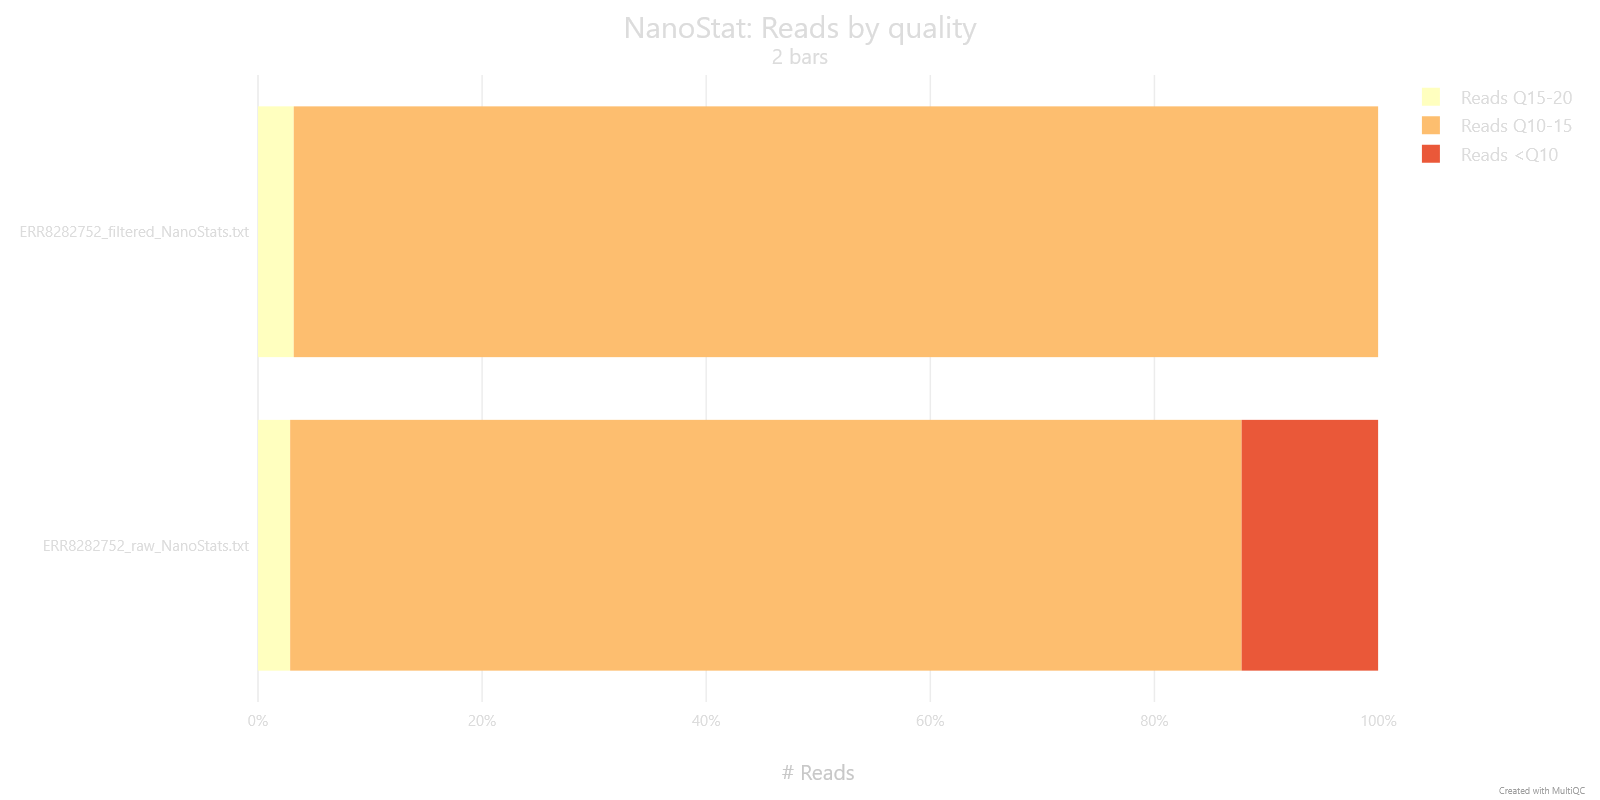

Source data for this figure (header and first rows):
Sample	Reads Q15-20	Reads Q10-15	Reads <Q10
ERR8282752_raw_NanoStats.txt	2.869	84.91	12.22
ERR8282752_filtered_NanoStats.txt	3.19	96.81	0.003341
